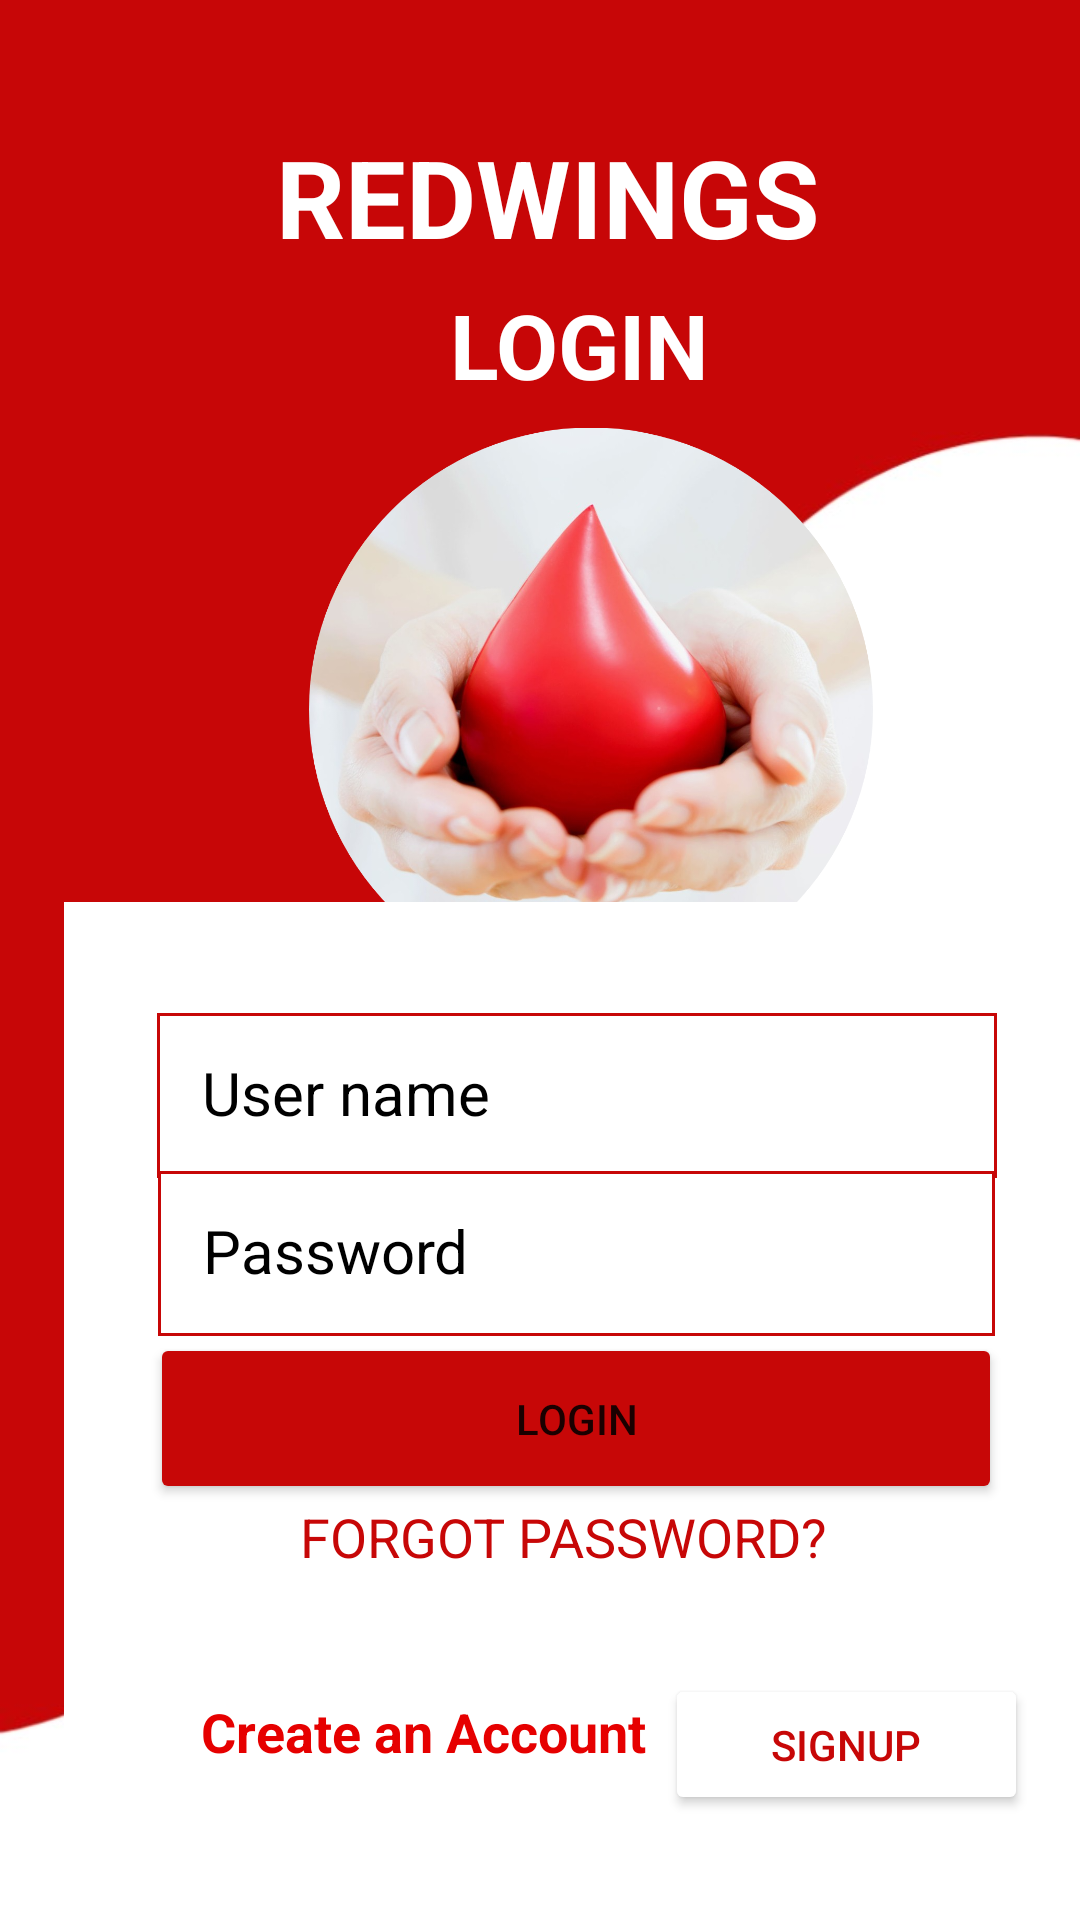

This screen was rendered from an Android layout file. Write that file and the resources it references.
<!-- AndroidManifest.xml: application theme Theme.Home -->
<!-- res/layout/activity_login.xml -->
<?xml version="1.0" encoding="utf-8"?>
<androidx.constraintlayout.widget.ConstraintLayout xmlns:android="http://schemas.android.com/apk/res/android"
    xmlns:app="http://schemas.android.com/apk/res-auto"
    xmlns:tools="http://schemas.android.com/tools"
    android:layout_width="match_parent"
    android:layout_height="match_parent"
    android:background="@drawable/img8"
    tools:context=".Login">

    <TextView
        android:id="@+id/textView17"
        android:layout_width="236dp"
        android:layout_height="56dp"
        android:text="@string/appname"
        android:textColor="@color/white"
        android:textSize="36sp"
        android:textStyle="bold"
        app:layout_constraintBottom_toBottomOf="parent"
        app:layout_constraintEnd_toEndOf="parent"
        app:layout_constraintHorizontal_bias="0.742"
        app:layout_constraintStart_toStartOf="parent"
        app:layout_constraintTop_toTopOf="parent"
        app:layout_constraintVertical_bias="0.071" />

    <TextView
        android:id="@+id/textView18"
        android:layout_width="wrap_content"
        android:layout_height="wrap_content"
        android:text="@string/login"
        android:textColor="@color/white"
        android:textSize="30sp"
        android:textStyle="bold"
        app:layout_constraintBottom_toBottomOf="parent"
        app:layout_constraintEnd_toEndOf="parent"
        app:layout_constraintHorizontal_bias="0.549"
        app:layout_constraintStart_toStartOf="parent"
        app:layout_constraintTop_toTopOf="parent"
        app:layout_constraintVertical_bias="0.158" />

    <ImageView
        android:id="@+id/imageView"
        android:layout_width="188dp"
        android:layout_height="195dp"
        app:layout_constraintBottom_toBottomOf="parent"
        app:layout_constraintEnd_toEndOf="parent"
        app:layout_constraintHorizontal_bias="0.598"
        app:layout_constraintStart_toStartOf="parent"
        app:layout_constraintTop_toTopOf="parent"
        app:layout_constraintVertical_bias="0.312"
        app:srcCompat="@drawable/image_2" />

    <TextView
        android:id="@+id/textView19"
        android:layout_width="330dp"
        android:layout_height="306dp"
        android:background="@color/white"
        app:layout_constraintBottom_toBottomOf="parent"
        app:layout_constraintEnd_toEndOf="parent"
        app:layout_constraintHorizontal_bias="0.715"
        app:layout_constraintStart_toStartOf="parent"
        app:layout_constraintTop_toTopOf="parent"
        app:layout_constraintVertical_bias="0.9" />

    <EditText
        android:id="@+id/editTextTextPersonName7"
        android:layout_width="280dp"
        android:layout_height="55dp"
        android:background="@drawable/border"
        android:ems="10"
        android:inputType="textPersonName"
        android:padding="15dp"
        android:text="@string/username"
        android:textColor="@color/black"
        android:textSize="20sp"
        android:textStyle="normal"
        app:layout_constraintBottom_toBottomOf="parent"
        app:layout_constraintEnd_toEndOf="parent"
        app:layout_constraintHorizontal_bias="0.656"
        app:layout_constraintStart_toStartOf="parent"
        app:layout_constraintTop_toTopOf="parent"
        app:layout_constraintVertical_bias="0.577" />

    <EditText
        android:id="@+id/editTextTextPersonName11"
        android:layout_width="279dp"
        android:layout_height="55dp"
        android:background="@drawable/border"
        android:ems="10"
        android:inputType="textPersonName"
        android:padding="15dp"
        android:text="@string/password"
        android:textColor="@color/black"
        android:textSize="20sp"
        app:layout_constraintBottom_toBottomOf="parent"
        app:layout_constraintEnd_toEndOf="parent"
        app:layout_constraintHorizontal_bias="0.651"
        app:layout_constraintStart_toStartOf="parent"
        app:layout_constraintTop_toTopOf="parent"
        app:layout_constraintVertical_bias="0.667" />

    <Button
        android:id="@+id/button8"
        android:layout_width="284dp"
        android:layout_height="57dp"
        android:text="@string/login"
        app:backgroundTint="@color/red_dark"
        app:layout_constraintBottom_toBottomOf="parent"
        app:layout_constraintEnd_toEndOf="parent"
        app:layout_constraintHorizontal_bias="0.659"
        app:layout_constraintStart_toStartOf="parent"
        app:layout_constraintTop_toTopOf="parent"
        app:layout_constraintVertical_bias="0.762" />

    <TextView
        android:id="@+id/textView20"
        android:layout_width="wrap_content"
        android:layout_height="wrap_content"
        android:text="@string/forgot_pw"
        android:textColor="@color/red_dark"
        android:textSize="18sp"
        app:layout_constraintBottom_toBottomOf="parent"
        app:layout_constraintEnd_toEndOf="parent"
        app:layout_constraintHorizontal_bias="0.542"
        app:layout_constraintStart_toStartOf="parent"
        app:layout_constraintTop_toTopOf="parent"
        app:layout_constraintVertical_bias="0.812" />

    <Button
        android:id="@+id/button5"
        android:layout_width="121dp"
        android:layout_height="47dp"
        android:backgroundTint="@color/white"
        android:text="@string/signup"
        android:textColor="@color/red_dark"
        app:layout_constraintBottom_toBottomOf="parent"
        app:layout_constraintEnd_toEndOf="parent"
        app:layout_constraintHorizontal_bias="0.927"
        app:layout_constraintStart_toStartOf="parent"
        app:layout_constraintTop_toTopOf="parent"
        app:layout_constraintVertical_bias="0.941" />

    <TextView
        android:id="@+id/textView3"
        android:layout_width="179dp"
        android:layout_height="30dp"
        android:text="@string/create_acc"
        android:textColor="@color/red_123"
        android:textSize="18sp"
        android:textStyle="bold"
        app:layout_constraintBottom_toBottomOf="parent"
        app:layout_constraintEnd_toEndOf="parent"
        app:layout_constraintHorizontal_bias="0.37"
        app:layout_constraintStart_toStartOf="parent"
        app:layout_constraintTop_toTopOf="parent"
        app:layout_constraintVertical_bias="0.926" />


</androidx.constraintlayout.widget.ConstraintLayout>
<!-- resources referenced by this layout -->
<resources>
  <color name="black">#FF000000</color>
  <color name="red_123">#e60000</color>
  <color name="red_dark">#C70707</color>
  <color name="white">#FFFFFFFF</color>
  <!-- drawable border (drawable) -->
  <?xml version="1.0" encoding="utf-8"?>
  <shape xmlns:android="http://schemas.android.com/apk/res/android" android:shape="rectangle">
  <solid android:color="@color/white"/>
  <stroke android:width="1dp" android:color="#000000"/>
  
  <solid android:color="@color/white"/>
  <stroke android:width="1dp" android:color="@color/red_dark"/>
  
  </shape>
  <!-- drawable image_2: png bitmap (drawable, 809069 bytes) -->
  <!-- drawable img8: jpeg bitmap (drawable, 13789 bytes) -->
  <string name="appname">REDWINGS</string>
  <string name="create_acc">Create an Account</string>
  <string name="forgot_pw">FORGOT PASSWORD?</string>
  <string name="login">LOGIN</string>
  <string name="password">Password</string>
  <string name="signup">SIGNUP</string>
  <string name="username">User name</string>
  <style name="Theme.Home" parent="Theme.MaterialComponents.DayNight.NoActionBar">
          
          <item name="colorPrimary">@color/purple_500</item>
          <item name="colorPrimaryVariant">#FF666666</item>
          <item name="colorPrimarySurface">@color/red_dark</item>
          <item name="colorOnPrimary">@color/white</item>
          
          <item name="colorSecondary">@color/teal_200</item>
          <item name="colorSecondaryVariant">@color/teal_700</item>
          <item name="colorOnSecondary">@color/black</item>
          
          <item name="android:statusBarColor" tools:targetApi="l">?attr/colorPrimaryVariant</item>
          
      </style>
  <color name="purple_500">#FF6200EE</color>
  <color name="teal_200">#FF03DAC5</color>
  <color name="teal_700">#FF018786</color>
</resources>
